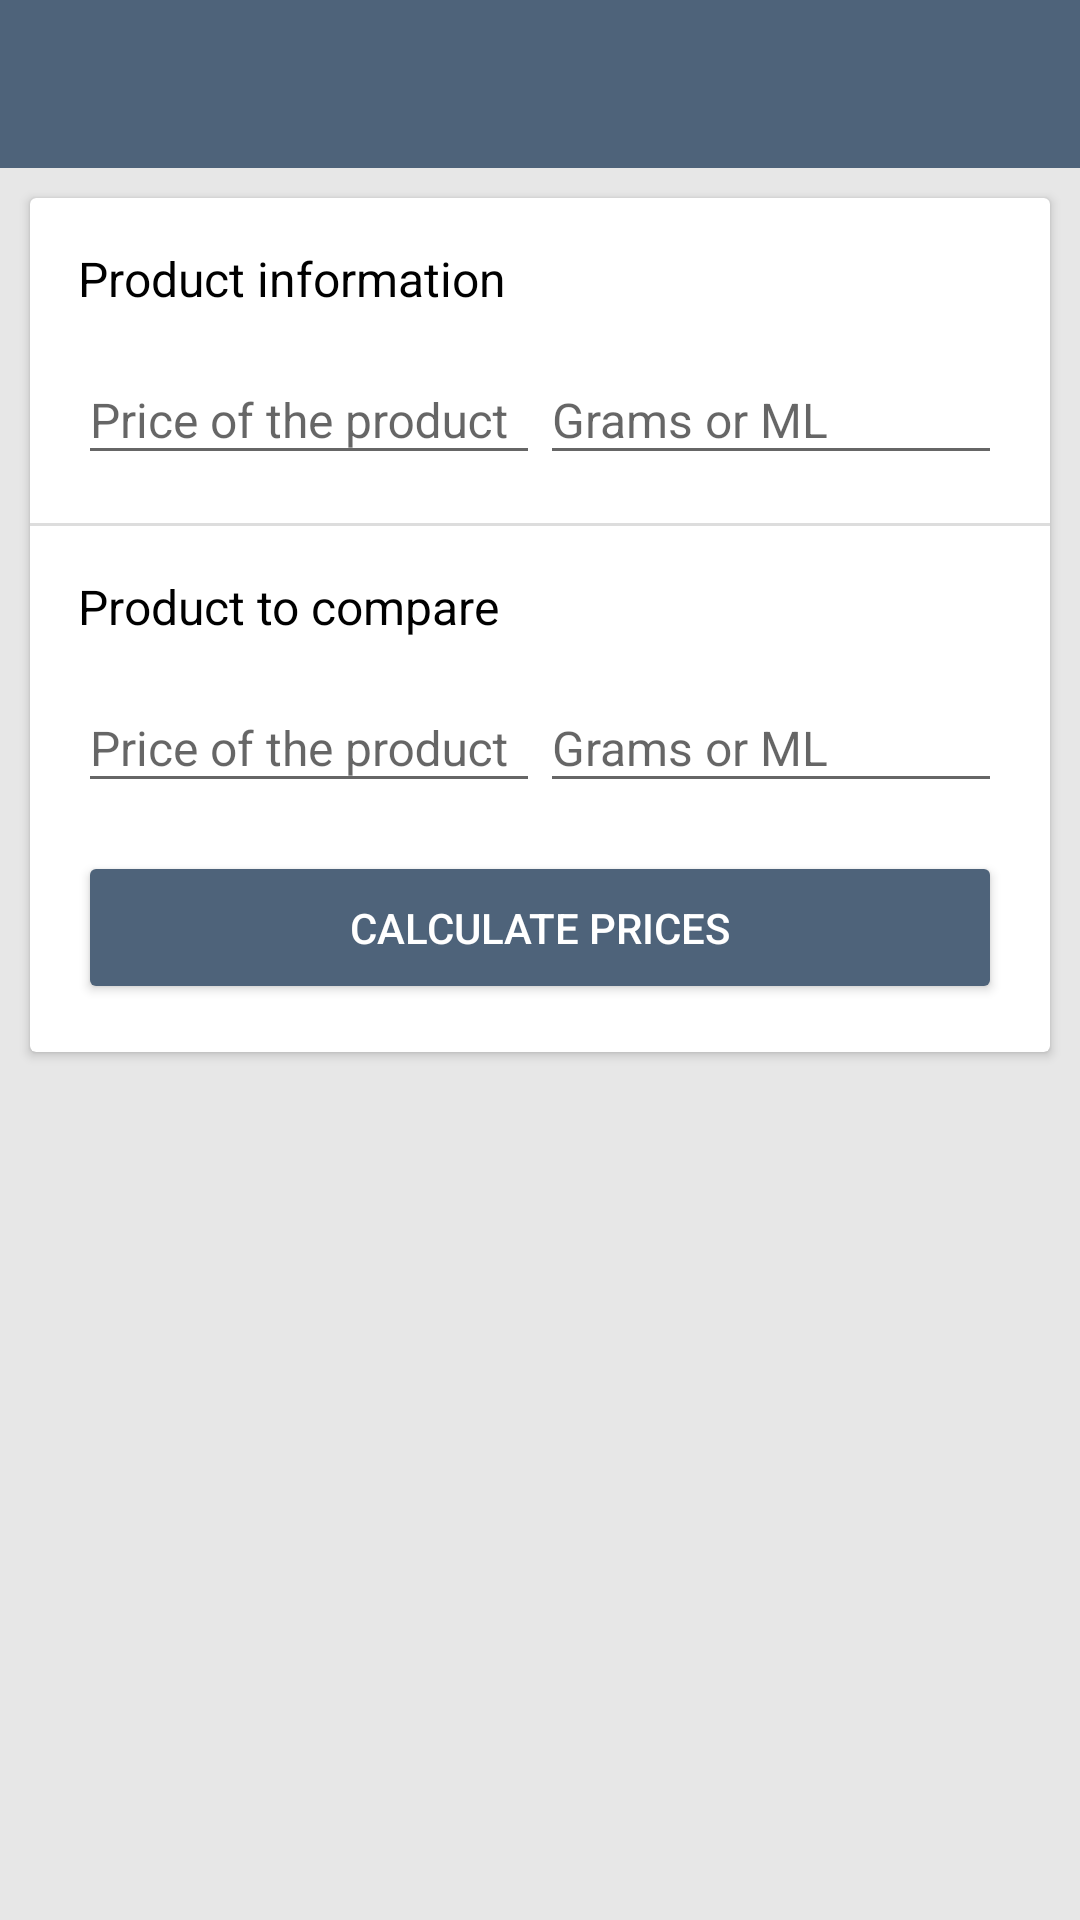

This screen was rendered from an Android layout file. Write that file and the resources it references.
<!-- AndroidManifest.xml: activity theme AppTheme.NoActionBar -->
<!-- res/layout/activity_main.xml -->
<RelativeLayout xmlns:android="http://schemas.android.com/apk/res/android"
    xmlns:app="http://schemas.android.com/apk/res-auto"
    xmlns:tools="http://schemas.android.com/tools"
    android:layout_width="match_parent"
    android:layout_height="match_parent"
    android:background="@color/colorLayoutCard"
    tools:context=".activity.MainActivity">

    <com.google.android.material.appbar.AppBarLayout
        android:id="@+id/app_bar_layout"
        android:layout_width="match_parent"
        android:layout_height="wrap_content"
        android:theme="@style/AppTheme.AppBarOverlay"
        app:elevation="0dp">

        <androidx.appcompat.widget.Toolbar
            android:id="@+id/toolbar"
            android:layout_width="match_parent"
            android:layout_height="?android:attr/actionBarSize"
            android:background="@color/colorPrimary"
            app:layout_scrollFlags="scroll|enterAlways"
            app:popupTheme="@style/AppTheme.PopupOverlay" />

    </com.google.android.material.appbar.AppBarLayout>

    <ScrollView
        android:id="@+id/scroll_view"
        android:layout_width="match_parent"
        android:layout_height="match_parent"
        android:layout_above="@+id/ll_banner"
        android:layout_below="@+id/app_bar_layout">

        <LinearLayout
            android:layout_width="match_parent"
            android:layout_height="wrap_content"
            android:orientation="vertical">

            <androidx.cardview.widget.CardView
                style="@style/WidgetCardView"
                android:layout_marginTop="@dimen/card_margin">

                <LinearLayout
                    android:layout_width="match_parent"
                    android:layout_height="wrap_content"
                    android:orientation="vertical">

                    <LinearLayout style="@style/LayoutCard">

                        <TextView
                            style="@style/TextLabel"
                            android:text="@string/label_first" />

                        <LinearLayout
                            android:layout_width="match_parent"
                            android:layout_height="wrap_content"
                            android:orientation="horizontal">

                            <com.google.android.material.textfield.TextInputLayout
                                style="@style/TextInputLayout"
                                android:hint="@string/text_price">

                                <androidx.appcompat.widget.AppCompatEditText
                                    android:id="@+id/field_price_first"
                                    style="@style/AppCompatEditText"
                                    android:digits="0123456789,"
                                    android:imeOptions="actionNext"
                                    android:inputType="numberDecimal"
                                    android:maxLength="10" />
                            </com.google.android.material.textfield.TextInputLayout>

                            <com.google.android.material.textfield.TextInputLayout
                                style="@style/TextInputLayout"
                                android:hint="@string/text_size">

                                <androidx.appcompat.widget.AppCompatEditText
                                    android:id="@+id/field_size_first"
                                    style="@style/AppCompatEditText"
                                    android:digits="0123456789"
                                    android:imeOptions="actionNext"
                                    android:inputType="number"
                                    android:maxLength="10" />
                            </com.google.android.material.textfield.TextInputLayout>
                        </LinearLayout>
                    </LinearLayout>

                    <View
                        android:layout_width="match_parent"
                        android:layout_height="1dp"
                        android:background="#DDD" />

                    <LinearLayout style="@style/LayoutCard">

                        <TextView
                            style="@style/TextLabel"
                            android:text="@string/label_second" />

                        <LinearLayout
                            android:layout_width="match_parent"
                            android:layout_height="wrap_content"
                            android:orientation="horizontal">

                            <com.google.android.material.textfield.TextInputLayout
                                style="@style/TextInputLayout"
                                android:hint="@string/text_price">

                                <androidx.appcompat.widget.AppCompatEditText
                                    android:id="@+id/field_price_second"
                                    style="@style/AppCompatEditText"
                                    android:digits="0123456789,"
                                    android:imeOptions="actionNext"
                                    android:inputType="numberDecimal"
                                    android:maxLength="10" />
                            </com.google.android.material.textfield.TextInputLayout>

                            <com.google.android.material.textfield.TextInputLayout
                                style="@style/TextInputLayout"
                                android:hint="@string/text_size">

                                <androidx.appcompat.widget.AppCompatEditText
                                    android:id="@+id/field_size_second"
                                    style="@style/AppCompatEditText"
                                    android:digits="0123456789"
                                    android:imeOptions="actionSend"
                                    android:inputType="number"
                                    android:maxLength="10" />
                            </com.google.android.material.textfield.TextInputLayout>
                        </LinearLayout>
                    </LinearLayout>

                    <LinearLayout
                        android:layout_width="match_parent"
                        android:layout_height="wrap_content"
                        android:orientation="vertical"
                        android:paddingLeft="16dp"
                        android:paddingRight="16dp"
                        android:paddingBottom="16dp">

                        <androidx.appcompat.widget.AppCompatButton
                            android:id="@+id/button_submit"
                            android:layout_width="match_parent"
                            android:layout_height="wrap_content"
                            android:paddingTop="16dp"
                            android:paddingBottom="16dp"
                            android:text="@string/button_submit"
                            android:textColor="@android:color/white" />
                    </LinearLayout>
                </LinearLayout>
            </androidx.cardview.widget.CardView>

            <androidx.cardview.widget.CardView
                android:id="@+id/card_result"
                style="@style/WidgetCardView"
                android:visibility="gone">

                <LinearLayout
                    android:layout_width="match_parent"
                    android:layout_height="wrap_content"
                    android:orientation="vertical"
                    android:padding="16dp">

                    <androidx.appcompat.widget.AppCompatTextView
                        android:id="@+id/text_result_first"
                        style="@style/TextResult"
                        android:text="@string/result_first" />

                    <androidx.appcompat.widget.AppCompatTextView
                        android:id="@+id/text_result_second"
                        style="@style/TextResult"
                        android:text="@string/result_second" />

                    <androidx.appcompat.widget.AppCompatTextView
                        android:id="@+id/text_result_percentage"
                        style="@style/TextResult"
                        android:text="@string/result_percentage" />
                </LinearLayout>
            </androidx.cardview.widget.CardView>
        </LinearLayout>
    </ScrollView>

    <LinearLayout
        android:id="@+id/ll_banner"
        android:layout_width="match_parent"
        android:layout_height="wrap_content"
        android:layout_alignParentBottom="true"
        android:orientation="vertical" />
</RelativeLayout>
<!-- resources referenced by this layout -->
<resources>
  <color name="colorLayoutCard">#E7E7E7</color>
  <color name="colorPrimary">#4E637A</color>
  <dimen name="card_margin">10dp</dimen>
  <string name="button_submit">Calculate prices</string>
  <string name="label_first">Product information</string>
  <string name="label_second">Product to compare</string>
  <string name="result_first">Price of the first: $&lt;b&gt;%1$s&lt;/b&gt; &lt;small&gt;(per gram/ml)&lt;/small&gt;</string>
  <string name="result_percentage">The &lt;b&gt;%1$s&lt;/b&gt; product is &lt;b&gt;%2$s&lt;/b&gt; cheaper.</string>
  <string name="result_second">Price of the second: $&lt;b&gt;%1$s&lt;/b&gt; &lt;small&gt;(per gram/ml)&lt;/small&gt;</string>
  <string name="text_price">Price of the product</string>
  <string name="text_size">Grams or ML</string>
  <style name="AppCompatEditText">
          <item name="android:layout_width">match_parent</item>
          <item name="android:layout_height">wrap_content</item>
          <item name="android:selectAllOnFocus">true</item>
          <item name="android:imeOptions">actionNext</item>
          <item name="android:textSize">16sp</item>
          <item name="android:singleLine">true</item>
      </style>
  <style name="AppTheme.AppBarOverlay" parent="ThemeOverlay.AppCompat.Dark.ActionBar" />
  <style name="AppTheme.PopupOverlay" parent="ThemeOverlay.AppCompat.Light" />
  <style name="LayoutCard">
          <item name="android:layout_width">match_parent</item>
          <item name="android:layout_height">wrap_content</item>
          <item name="android:padding">16dp</item>
          <item name="android:orientation">vertical</item>
      </style>
  <style name="TextInputLayout">
          <item name="android:layout_width">0dp</item>
          <item name="android:layout_height">wrap_content</item>
          <item name="android:layout_weight">0.5</item>
      </style>
  <style name="TextLabel">
          <item name="android:layout_width">match_parent</item>
          <item name="android:layout_height">wrap_content</item>
          <item name="android:layout_marginBottom">5dp</item>
          <item name="android:textSize">16sp</item>
          <item name="android:textColor">@android:color/primary_text_light</item>
      </style>
  <style name="TextResult">
          <item name="android:layout_width">wrap_content</item>
          <item name="android:layout_height">wrap_content</item>
          <item name="android:layout_marginBottom">10dp</item>
          <item name="android:textSize">16sp</item>
          <item name="android:textColor">@android:color/primary_text_light</item>
      </style>
  <style name="WidgetCardView">
          <item name="android:layout_width">match_parent</item>
          <item name="android:layout_height">wrap_content</item>
          <item name="android:layout_marginLeft">@dimen/card_margin</item>
          <item name="android:layout_marginRight">@dimen/card_margin</item>
          <item name="android:layout_marginBottom">@dimen/card_margin</item>
      </style>
  <style name="AppTheme.NoActionBar">
          <item name="windowActionBar">false</item>
          <item name="windowNoTitle">true</item>
      </style>
</resources>
